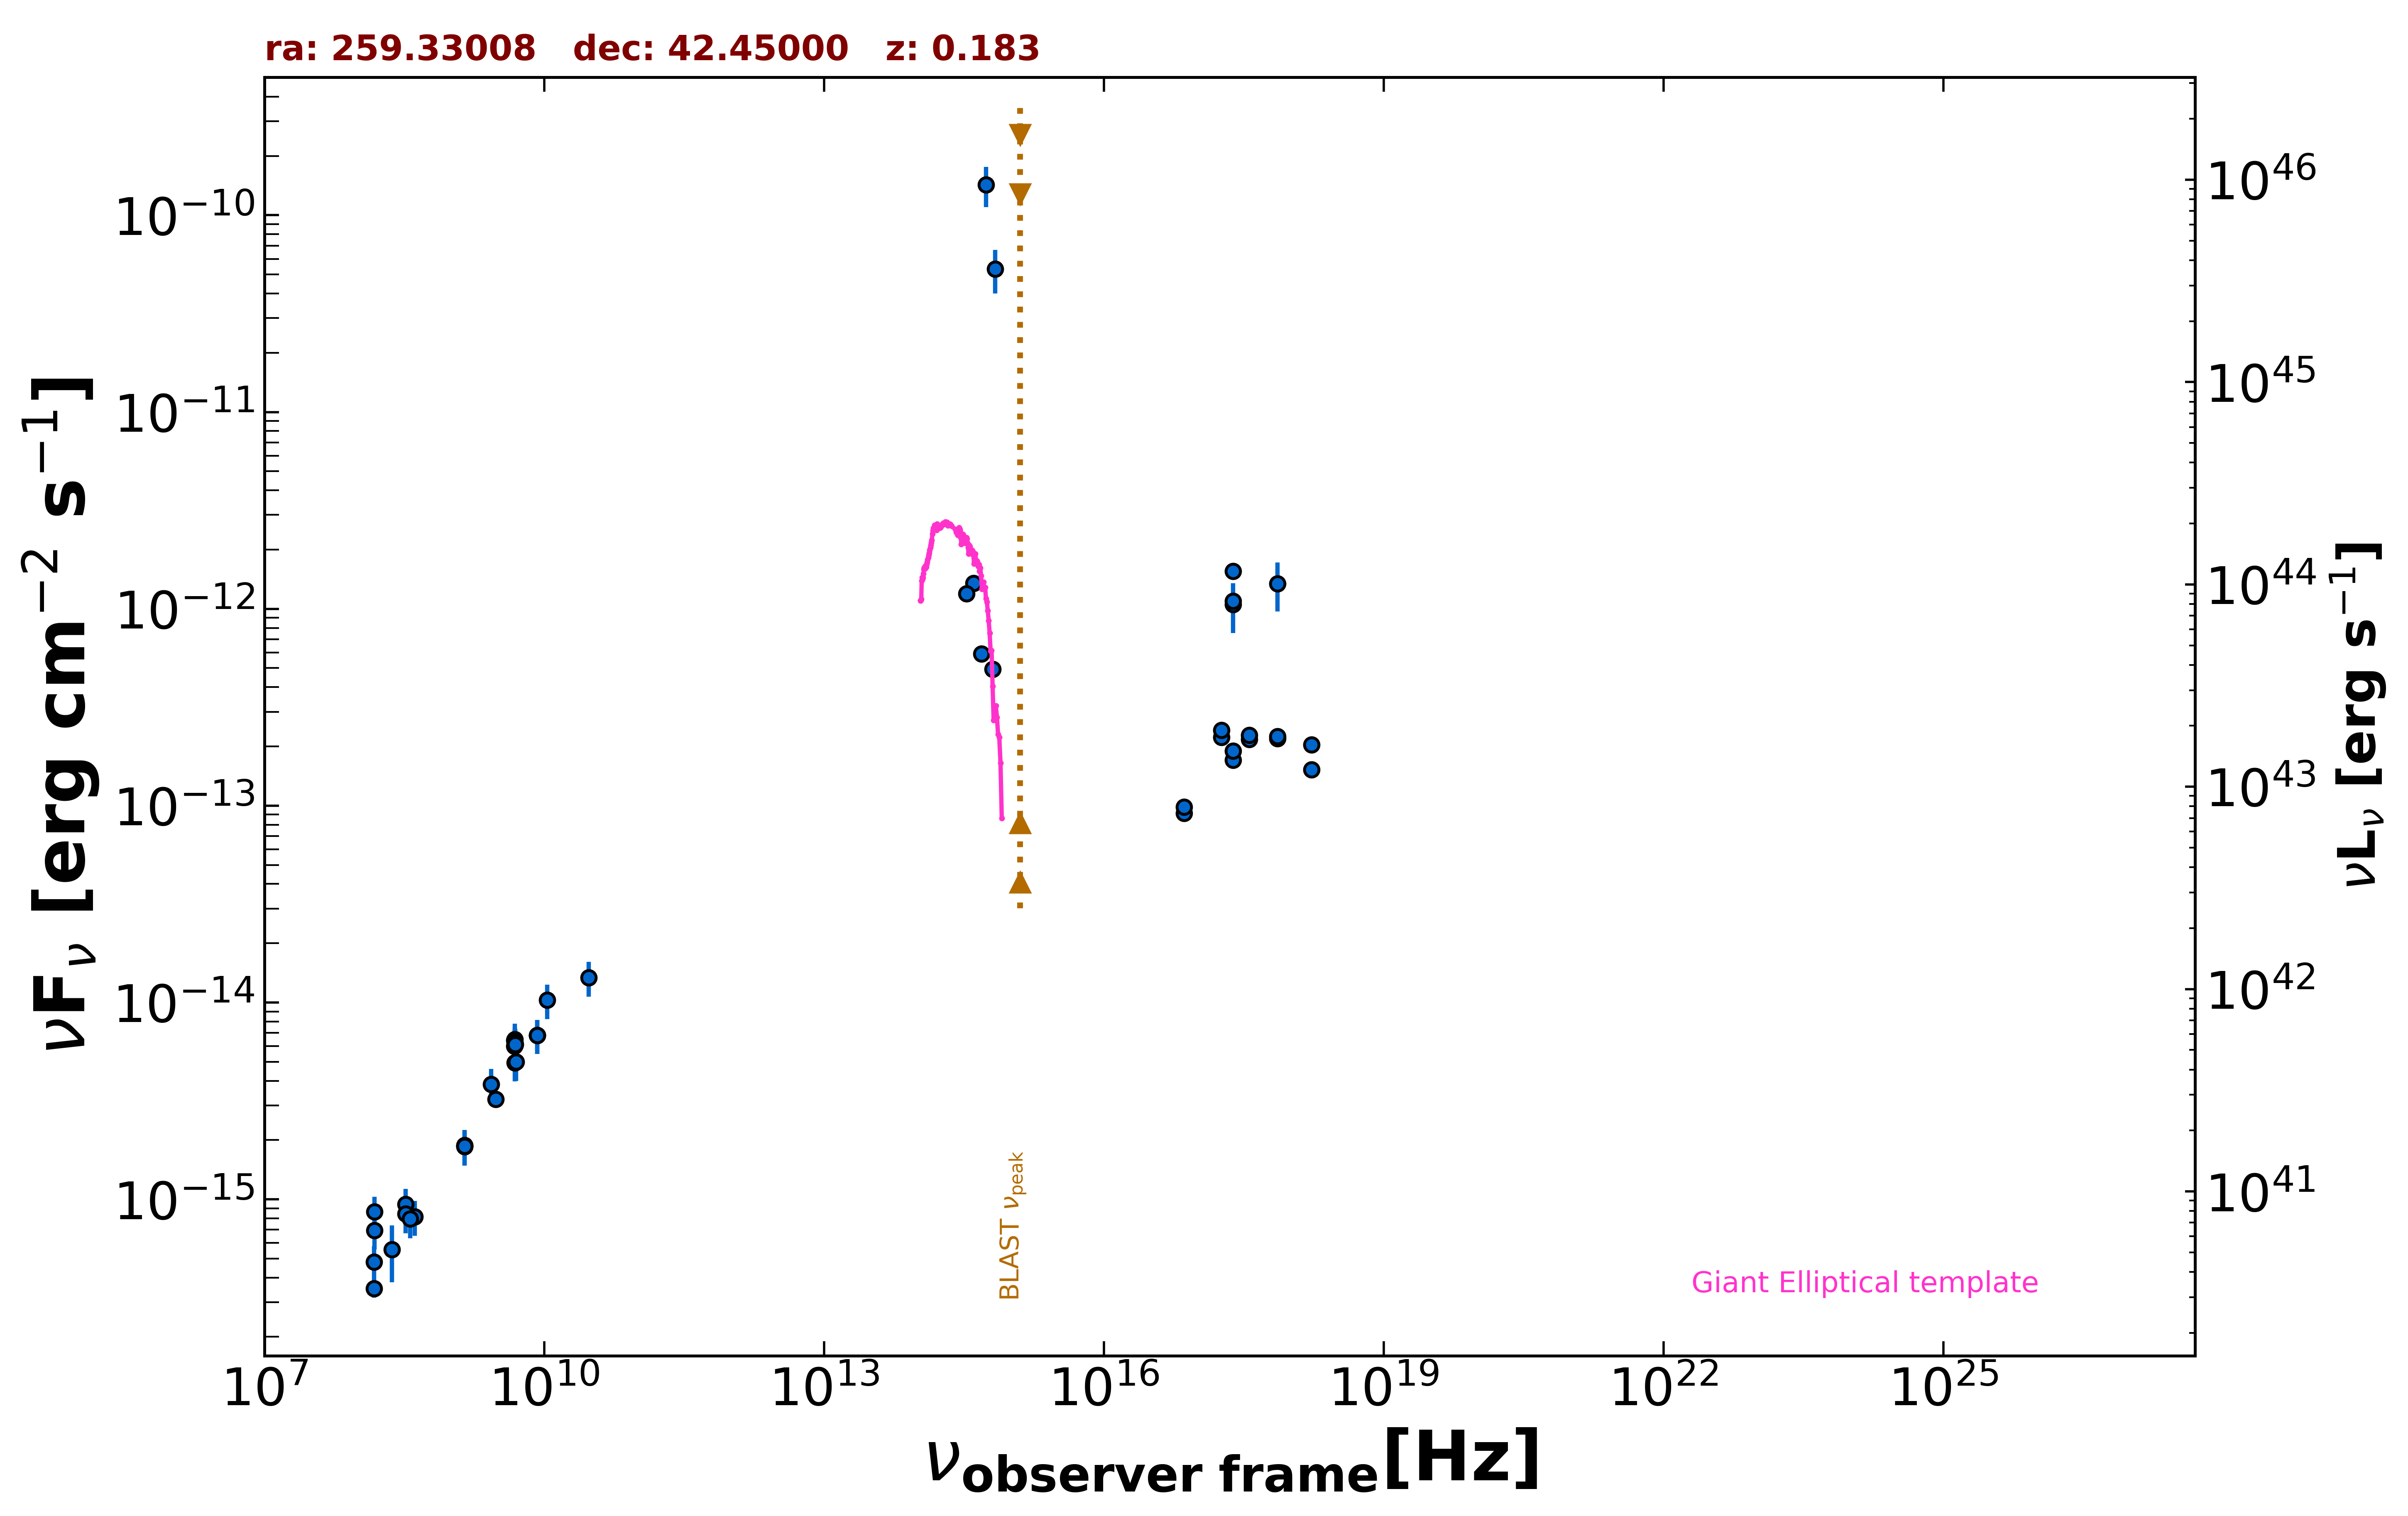

Values plotted in this chart, from the file beside it:
freq., flux, err_flux, MJD_start, MJD_end, flag, catalog, reference
1.400e+09, 1.856e-15, 2.000e-18, 55000, 55000, , FIRST, White et al. 1997  ApJ  475 479
1.400e+09, 1.869e-15, 5.600e-17, 55000, 55000, , NVSS, Condon et al. 1998  AJ  115  1693
3.000e+09, 3.218e-15, 9.000e-18, 55000, 55000, , VLASSQL, Gordon et al. 2021  ApJS  255  30
2.418e+17, 1.704e-13, 4.350e-15, 55000, 55000, , 4XMM-DR13, Webb et al. 2020  A&A  641  A136
7.253e+16, 9.143e-14, 3.750e-15, 55000, 55000, , 4XMM-DR13, Webb et al. 2020  A&A  641  A136
1.813e+17, 2.224e-13, 5.450e-15, 55000, 55000, , 4XMM-DR13, Webb et al. 2020  A&A  641  A136
3.627e+17, 2.177e-13, 5.700e-15, 55000, 55000, , 4XMM-DR13, Webb et al. 2020  A&A  641  A136
7.253e+17, 2.191e-13, 9.050e-15, 55000, 55000, , 4XMM-DR13, Webb et al. 2020  A&A  641  A136
1.692e+18, 1.521e-13, 1.475e-14, 55000, 55000, , 4XMM-DR13, Webb et al. 2020  A&A  641  A136
2.418e+17, 1.901e-13, 4.450e-15, 55000, 55000, , 4XMM-DR13, Webb et al. 2020  A&A  641  A136
7.253e+16, 9.838e-14, 3.535e-15, 55000, 55000, , 4XMM-DR13, Webb et al. 2020  A&A  641  A136
1.813e+17, 2.414e-13, 5.100e-15, 55000, 55000, , 4XMM-DR13, Webb et al. 2020  A&A  641  A136
3.627e+17, 2.279e-13, 5.450e-15, 55000, 55000, , 4XMM-DR13, Webb et al. 2020  A&A  641  A136
7.253e+17, 2.252e-13, 8.700e-15, 55000, 55000, , 4XMM-DR13, Webb et al. 2020  A&A  641  A136
1.692e+18, 2.039e-13, 1.525e-14, 55000, 55000, , 4XMM-DR13, Webb et al. 2020  A&A  641  A136
2.418e+17, 1.052e-12, 2.973e-13, 55000, 55000, , XMMSL2, Saxton et al. 2008  A&A  480  611
7.253e+17, 1.343e-12, 3.738e-13, 55000, 55000, , XMMSL2, Saxton et al. 2008  A&A  480  611
2.418e+17, 1.096e-12, 9.400e-14, 55000, 55000, , RASS, Boller et al. 2016  A&A  103  1
2.418e+17, 1.552e-12, 2.350e-14, 55000, 55000, , WGACAT, White et al. 2000  VizieR  IX/31/wgacat
1.500e+08, 3.522e-16, 3.570e-17, 55000, 55000, , TGSS150, Intema et al. 2017  A&A  598  A781
8.400e+09, 6.821e-15, 0.000e+00, 55000, 55000, , CRATES, Healey et al. 2007  ApJS  171  61
4.800e+09, 6.000e-15, 5.280e-16, 55000, 55000, , GB6, Gregory et al. 1996  ApJS  103  427
4.800e+09, 6.432e-15, 7.680e-16, 55000, 55000, , GB87, Gregory et al. 1992  VizieR  VIII/14/j20…
6.813e+14, 5.337e-11, 1.335e-11, 55000, 55000, , HSTGSC, Lasker et al. 2008  AJ  136  735
5.451e+14, 1.430e-10, 3.285e-11, 55000, 55000, , HSTGSC, Lasker et al. 2008  AJ  136  735
6.443e+14, 4.942e-13, 3.200e-15, 55000, 55000, , SDSS, Abolfathi et al. 2018  ApJS  235  42
4.876e+14, 5.917e-13, 3.300e-15, 55000, 55000, , SDSS, Abolfathi et al. 2018  ApJS  235  42
4.014e+14, 1.350e-12, 5.000e-15, 55000, 55000, , SDSS, Abolfathi et al. 2018  ApJS  235  42
3.382e+14, 1.195e-12, 3.200e-14, 55000, 55000, , SDSS, Abolfathi et al. 2018  ApJS  235  42
4.850e+09, 4.947e-15, 9.700e-16, 55000, 55000, , SPECFINDV3, Stein et al.  2021  A&A  655  A17
4.850e+09, 6.063e-15, 1.212e-15, 55000, 55000, , SPECFINDV3, Stein et al.  2021  A&A  655  A17
4.850e+09, 6.499e-15, 1.310e-15, 55000, 55000, , SPECFINDV3, Stein et al.  2021  A&A  655  A17
1.070e+10, 1.027e-14, 2.031e-15, 55000, 55000, , SPECFINDV3, Stein et al.  2021  A&A  655  A17
2.700e+09, 3.834e-15, 7.560e-16, 55000, 55000, , SPECFINDV3, Stein et al.  2021  A&A  655  A17
5.000e+09, 5.000e-15, 1.000e-15, 55000, 55000, , SPECFINDV3, Stein et al.  2021  A&A  655  A17
3.250e+08, 9.425e-16, 1.885e-16, 55000, 55000, , SPECFINDV3, Stein et al.  2021  A&A  655  A17
1.500e+08, 4.815e-16, 9.600e-17, 55000, 55000, , SPECFINDV3, Stein et al.  2021  A&A  655  A17
4.850e+09, 6.257e-15, 1.261e-15, 55000, 55000, , SPECFINDV3, Stein et al.  2021  A&A  655  A17
1.510e+08, 8.637e-16, 1.662e-16, 55000, 55000, , SPECFINDV3, Stein et al.  2021  A&A  655  A17
1.400e+09, 1.876e-15, 3.780e-16, 55000, 55000, , SPECFINDV3, Stein et al.  2021  A&A  655  A17
4.080e+08, 8.160e-16, 1.632e-16, 55000, 55000, , SPECFINDV3, Stein et al.  2021  A&A  655  A17
3.000e+10, 1.338e-14, 2.670e-15, 55000, 55000, , SPECFINDV3, Stein et al.  2021  A&A  655  A17
3.250e+08, 8.418e-16, 1.691e-16, 55000, 55000, , SPECFINDV3, Stein et al.  2021  A&A  655  A17
4.885e+09, 6.106e-15, 1.222e-15, 55000, 55000, , SPECFINDV3, Stein et al.  2021  A&A  655  A17
8.400e+09, 6.821e-15, 1.344e-15, 55000, 55000, , SPECFINDV3, Stein et al.  2021  A&A  655  A17
1.400e+09, 1.862e-15, 3.780e-16, 55000, 55000, , SPECFINDV3, Stein et al.  2021  A&A  655  A17
8.400e+09, 6.821e-15, 1.344e-15, 55000, 55000, , SPECFINDV3, Stein et al.  2021  A&A  655  A17
3.650e+08, 7.957e-16, 1.606e-16, 55000, 55000, , SPECFINDV3, Stein et al.  2021  A&A  655  A17
1.510e+08, 6.946e-16, 1.389e-16, 55000, 55000, , SPECFINDV3, Stein et al.  2021  A&A  655  A17
2.320e+08, 5.568e-16, 1.786e-16, 55000, 55000, , SPECFINDV3, Stein et al.  2021  A&A  655  A17
